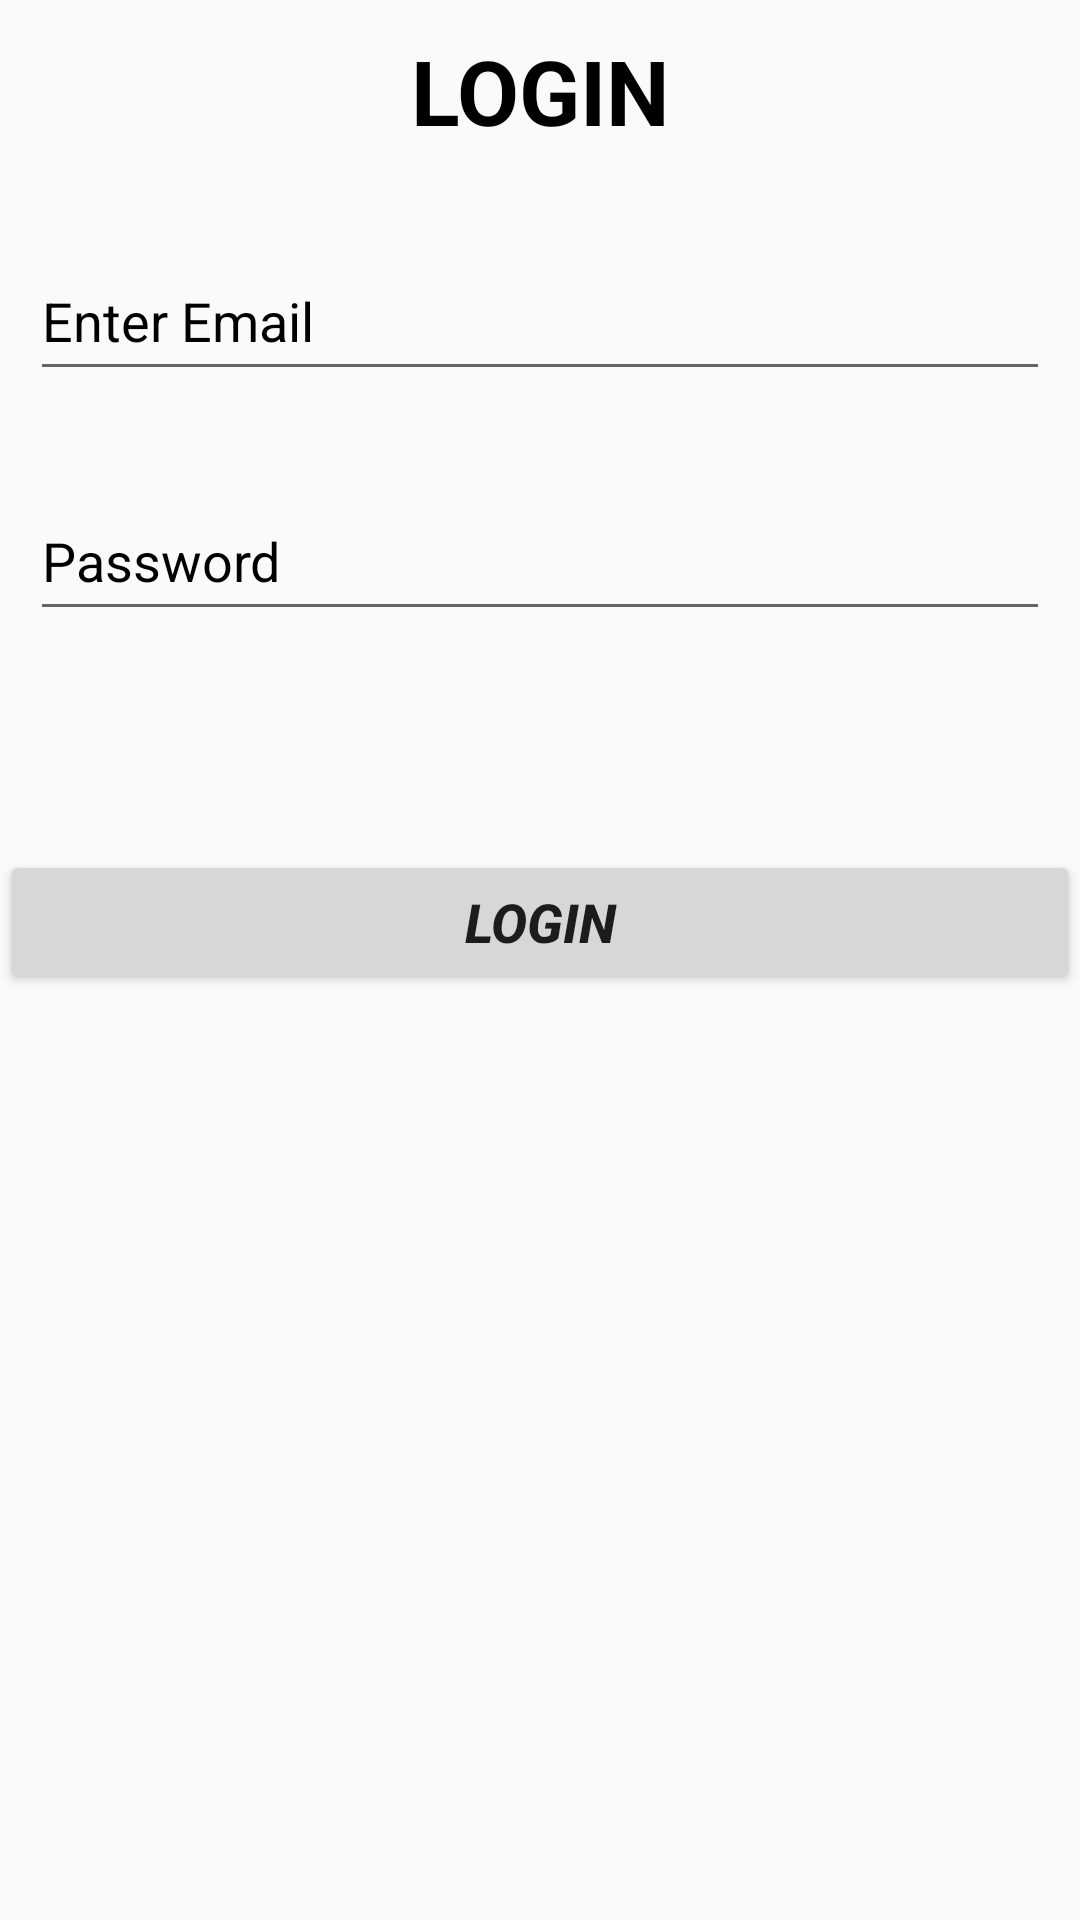

Layout XML and referenced resources for this Android screen:
<!-- AndroidManifest.xml: application theme Theme.Printing_Solution -->
<!-- res/layout/fragment_login_frag.xml -->
<?xml version="1.0" encoding="utf-8"?>
<ScrollView
    xmlns:android="http://schemas.android.com/apk/res/android"
    xmlns:tools="http://schemas.android.com/tools"
    android:layout_width="match_parent"
    android:layout_height="match_parent"
    tools:context=".login_frag">
<RelativeLayout
    android:layout_width="match_parent"
    android:layout_height="match_parent">
    <TextView
        android:layout_width="match_parent"
        android:layout_height="wrap_content"
        android:text="LOGIN"
        android:id="@+id/title"
        android:gravity="center"
        android:textSize="30sp"
        android:textColor="@color/black"
        android:layout_marginTop="10sp"
        android:textStyle="bold"
        />
    <EditText
        android:layout_width="match_parent"
        android:layout_height="50sp"
        android:id="@+id/email"
        android:layout_below="@+id/title"
        android:hint="Enter Email"
        android:textColorHint="@color/black"
        android:layout_marginTop="30sp"
        android:inputType="textEmailAddress"
        android:layout_marginRight="10sp"
        android:layout_marginLeft="10sp" />
    <EditText
        android:layout_width="match_parent"
        android:layout_height="50sp"
        android:id="@+id/password"
        android:layout_below="@+id/email"
        android:hint="Password"
        android:textColorHint="@color/black"
        android:inputType="textPassword"
        android:layout_marginTop="30sp"
        android:layout_marginRight="10sp"
        android:layout_marginLeft="10sp" />

    <Button
        android:id="@+id/login"
        android:layout_width="match_parent"
        android:layout_height="wrap_content"
        android:layout_below="@id/password"
        android:layout_alignParentEnd="true"
        android:layout_alignParentRight="true"
        android:layout_marginTop="73dp"
        android:layout_marginEnd="0dp"
        android:layout_marginRight="0dp"
        android:text="LOGIN"
        android:textSize="18sp"
        android:textStyle="bold|italic" />
</RelativeLayout>
</ScrollView>
<!-- resources referenced by this layout -->
<resources>
  <style name="Theme.Printing_Solution" parent="Theme.Design.Light.NoActionBar">
          
          <item name="colorPrimary">@color/purple_500</item>
          <item name="colorPrimaryVariant">@color/purple_700</item>
          <item name="colorOnPrimary">@color/white</item>
          
          <item name="colorSecondary">@color/teal_200</item>
          <item name="colorSecondaryVariant">@color/teal_700</item>
          <item name="colorOnSecondary">@color/black</item>
          
          <item name="android:statusBarColor" tools:targetApi="l">?attr/colorPrimaryVariant</item>
          
      </style>
  <!-- not gathered from this repository: default colours our renderer supplied (Android Studio template values) -->
  <color name="purple_500">#FF6200EE</color>
  <color name="purple_700">#FF3700B3</color>
  <color name="teal_200">#FF03DAC5</color>
  <color name="teal_700">#FF018786</color>
  <color name="black">#FF000000</color>
  <color name="white">#FFFFFFFF</color>
</resources>
